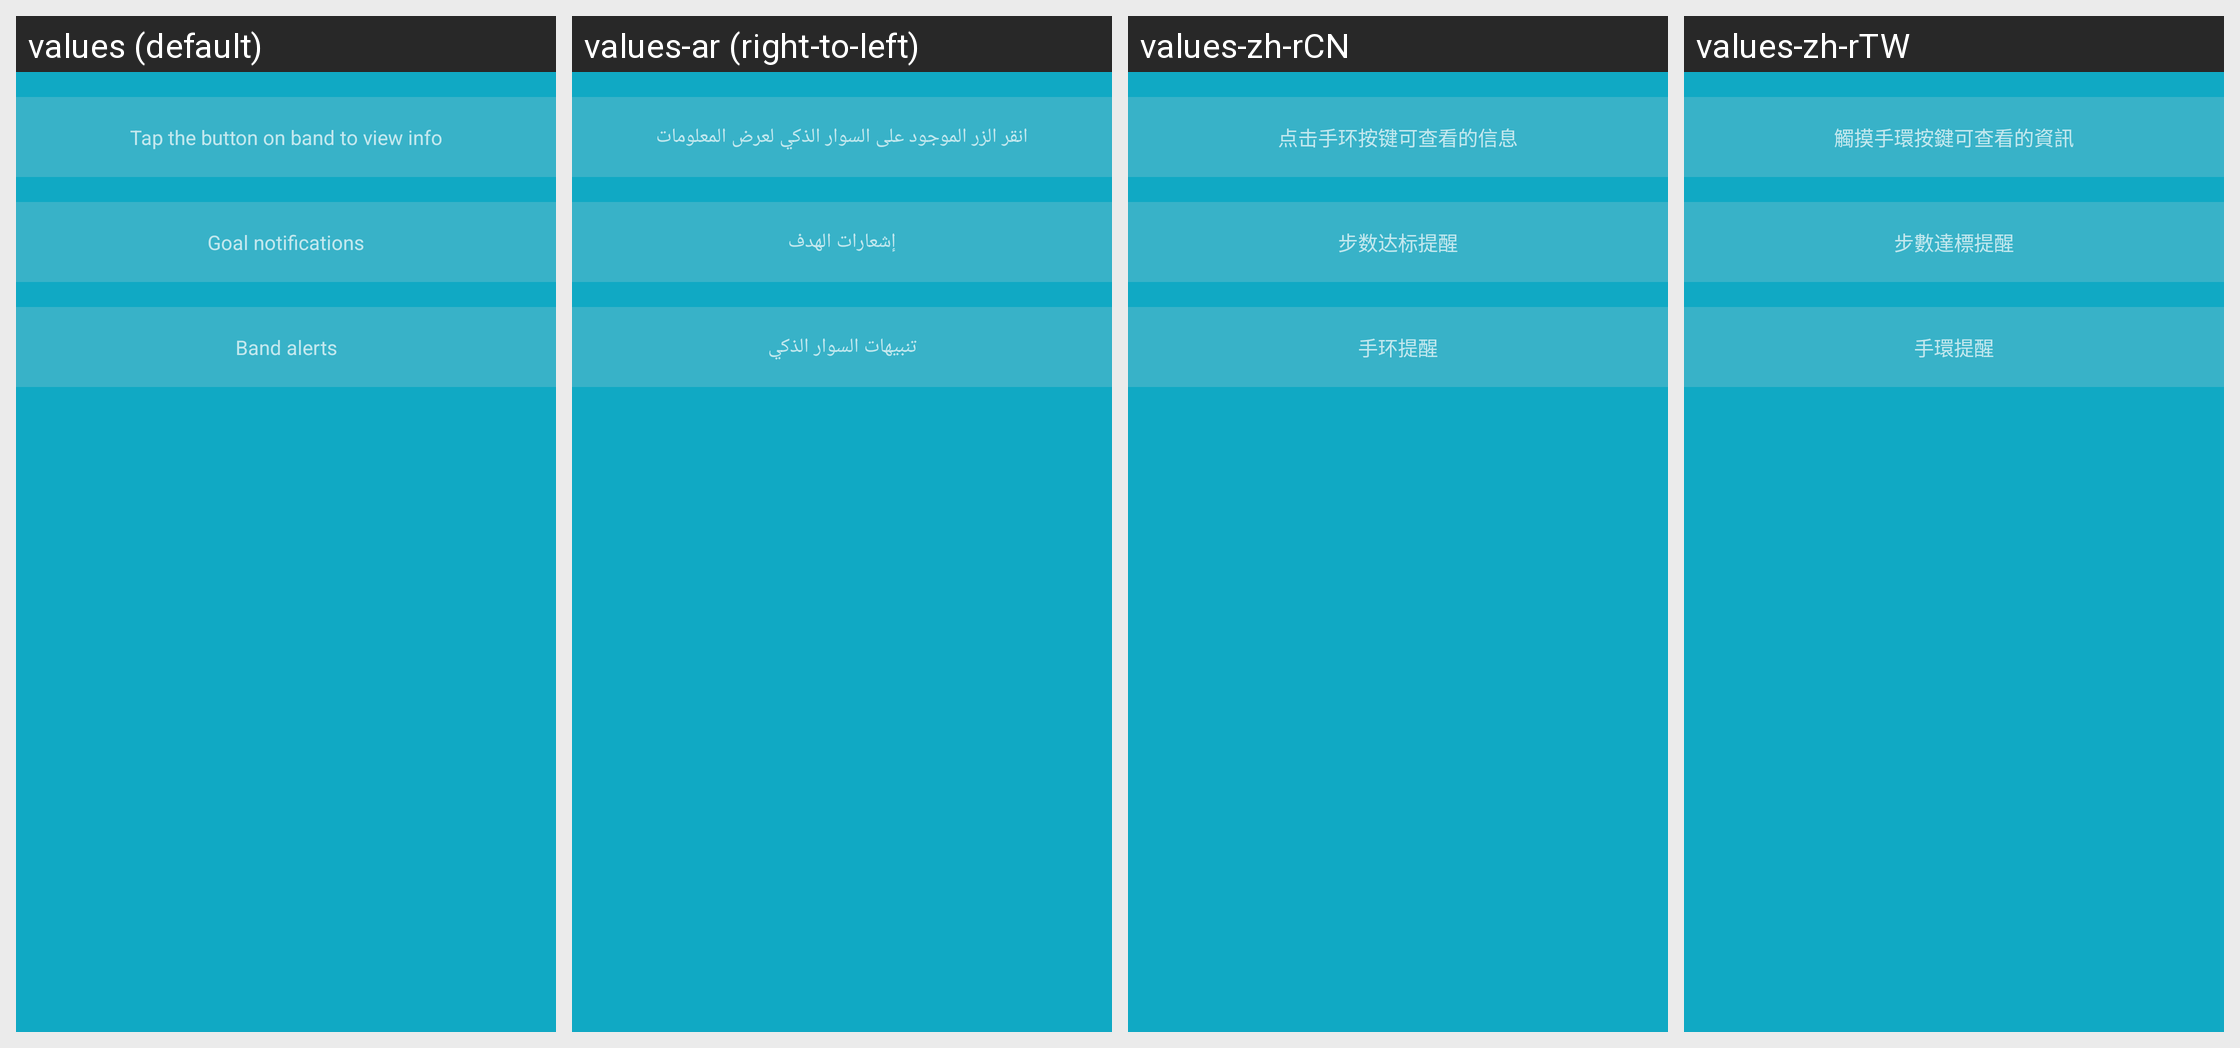

Here is an Android app screen in its default locale and in the app's own translations. Write out the translated-string differences for the strings that appear on this screen.
Android screen res/layout/activity_milipro_illustration.xml rendered under 4 locales, left to right: values (default), values-ar (right-to-left), values-zh-rCN, values-zh-rTW. Device: Nexus 5 (rendered at 1080×1920; each locale shown at half size, 540×960, under a caption strip naming it); theme FullScreenStyle.
Other locales in the repository, not shown: values-af, values-am, values-az-rAZ, values-bn, values-ca, values-cs, values-da, values-de, values-en-rAU, values-en-rGB, values-en-rIN, values-en-rSS, values-es, values-es-rES, values-es-rUS, values-et-rEE, values-eu-rES, values-fa, values-fa-rIR, values-fi, values-fr, values-fr-rCA, values-gl-rES, values-gu, values-gu-rIN, values-ha-rNG, values-hr, values-hu, values-hy-rAM, values-in, values-is-rIS, values-it, values-iw, values-iw-rIL, values-ja, values-ka-rGE, values-kk-rKZ, values-km-rKH, values-kn, values-ko, values-ky-rKG, values-lo-rLA, values-lt, values-lv, values-mk-rMK, values-ml, values-mn-rMN, values-mr, values-ms, values-ms-rMY, values-nb, values-ne-rIN, values-ne-rNP, values-nl, values-or-rIN, values-pa, values-pl, values-pt, values-pt-rBR, values-pt-rPT, values-ro, values-si-rLK, values-sk, values-sl, values-sq-rAL, values-sr, values-sv, values-sw, values-ta, values-te, values-tl, values-tr, values-ur, values-ur-rIN, values-ur-rPK, values-uz-rUZ, values-vi, values-zh-rHK, values-zu.
Strings drawn on this screen, with the default value and each locale's value (text and hints the layout hard-codes, and strings that could not be matched under every locale, appear in the picture but are not listed):

click_to_see_information
  values: Tap the button on band to view info
  values-ar: انقر الزر الموجود على السوار الذكي لعرض المعلومات
  values-zh-rCN: 点击手环按键可查看的信息
  values-zh-rTW: 觸摸手環按鍵可查看的資訊

step_reach_goal_alert
  values: Goal notifications
  values-ar: إشعارات الهدف
  values-zh-rCN: 步数达标提醒
  values-zh-rTW: 步數達標提醒

band_alert
  values: Band alerts
  values-ar: تنبيهات السوار الذكي
  values-zh-rCN: 手环提醒
  values-zh-rTW: 手環提醒
